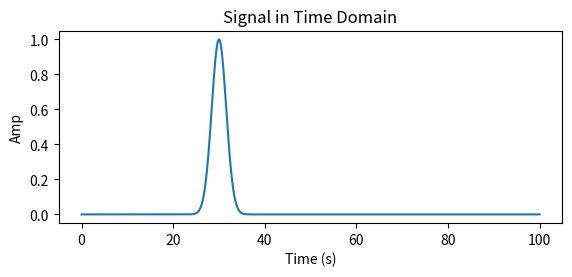
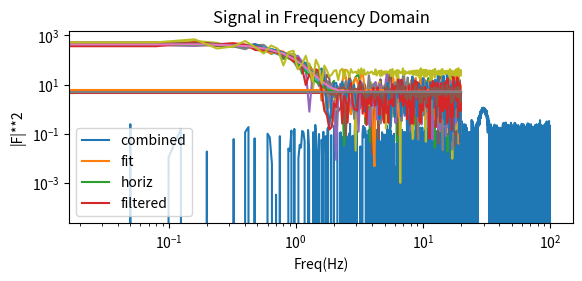
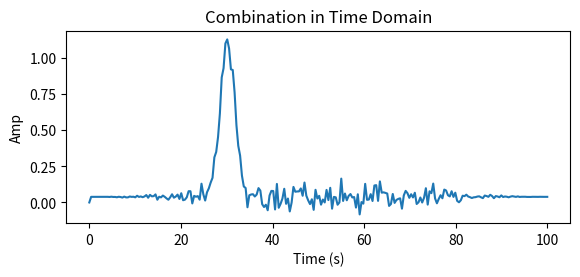
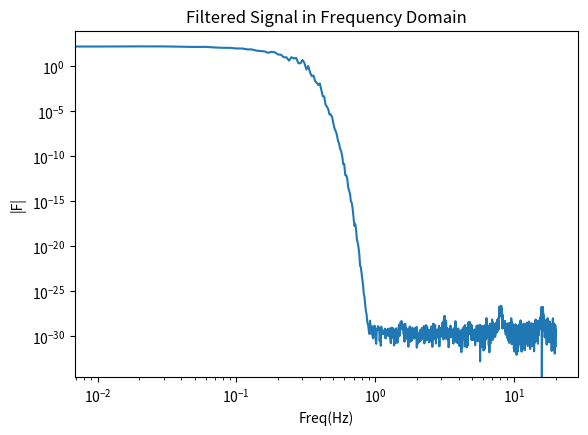
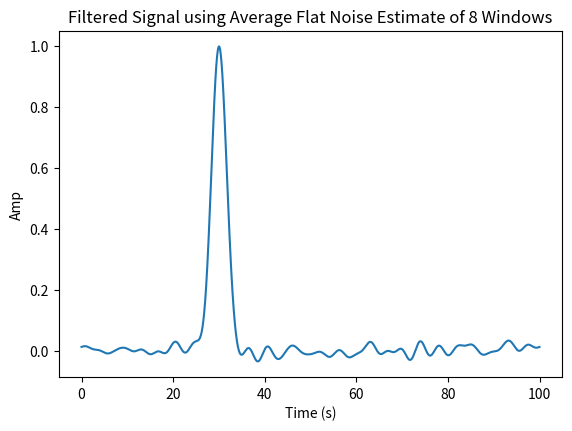

The matplotlib source for these figures, in order:
# -*- coding: utf-8 -*-
"""
Created on Sat Nov 14 13:16:10 2020
@author: Adi
"""
import numpy as np
from matplotlib import pyplot as plt
from scipy.optimize import curve_fit
from numpy import gradient
from numpy import fft
# from scipy.signal import wiener as wien

def tanh_fit(x, A, B, x0, sigma):
    """ hyperbolic tangent function for power spectrum fit """
    return A+B*np.tanh((x-x0)/sigma)

def find_horiz(func, x , y, vis_fit = True):
    """ determine flat noise estimate (no time dependence of noise) """
    x_space = np.linspace(start=min(x), stop=max(x), num=100)
    pars, cov = curve_fit(f=tanh_fit, xdata=x, ydata=y)
    y_fit = tanh_fit(x_space,*pars)
    if vis_fit:      
        plt.loglog(x_space,y_fit)
    dfit = gradient(y_fit)
    zero_loc = [ i for i,x in enumerate(dfit) if x.any() == 0 ]
    val = np.mean(y_fit[zero_loc])
    print(f"|N|**2 approx = {val}")
    y_flat = np.full(len(x),val)
    return y_flat

def gen_noisy_imp(N,dt,shift):
    """ generate test signal and combination for simple impulse """
    np.random.seed(5)
    t = dt * np.arange(N)
    signal = np.exp(-0.2 * (t - shift) ** 2)
    noise = np.random.normal(0, 0.1, size=signal.shape) # white noise   
    comb = signal + noise
    return t, signal, comb

def get_noise(freq, P, wind_num,vis_fit = True):
    """ plots each window's power spectrum separately and returns noise """
    yflat = find_horiz(tanh_fit,freq,P,vis_fit)
    if vis_fit:
        plt.loglog(freq, P)
        plt.loglog(freq,yflat)
        plt.ylabel('|F|**2')
        plt.xlabel('Freq(Hz)')
        plt.title(f'window {wind_num}')
        plt.show()
    noise_est = yflat
    return noise_est

def window_wien(data,num_w,dt):
    """ Uses hanning window to get power spectrum for num_w windows and 
        determines noise estimate at each. Filters each window
        to return an average filtered signal in frequency domain with
        num_w/2 times smaller resolution (terrible method clearly) """
    N = data.shape[0]
    nfft = N//num_w
    k = np.arange(0,nfft//2)
    f = k/(dt*nfft)
    w = np.hanning(nfft)
    window = w*np.sqrt(nfft/sum(w**2))
    sigMat = data.reshape((nfft,num_w))
    X_sq_sum = np.zeros(nfft//2)
    filt_X_sq_sum = np.zeros(nfft//2)
    filt_X_sum = np.zeros(nfft//2)
    sum_est = 0
    for i in range(num_w):
        cur = sigMat[:,i]
        xw = cur*window
        X = fft.fft(xw)
        X = X[0:nfft//2] # grab only FFT corresponding to 0 to fs/2
        X_sq = abs(X)**2
        noise_est = get_noise(f,X_sq,i,vis_fit = True) # plot each and get noise
        phi = 1/(1+(noise_est)/(X-noise_est)) # 'Optimal Wiener Filter'
        filt_X = phi*X # applying filter
        filt_X_sq = abs(filt_X)**2
        # track sums
        X_sq_sum = X_sq_sum + X_sq
        filt_X_sum = filt_X_sum + filt_X
        filt_X_sq_sum = filt_X_sq_sum + filt_X_sq
        sum_est = sum_est + noise_est[0] # for horizontal only
    X_sq_avg = X_sq_sum/num_w
    filt_X_sq_avg = filt_X_sq_sum/num_w
    filt_X_avg = filt_X_sum/num_w
    avg_est = sum_est/num_w
    return f, X_sq_avg, filt_X_sq_avg, filt_X_avg, avg_est
    
if __name__ == "__main__":
    
    # generate noisy impulse signal
    dt = 0.025 # 1/fs
    num_pts = 4000
    shift = 30
    t, signal, comb = gen_noisy_imp(num_pts, dt, shift)
    num_w = 8
    
    # signal in the time domain
    plt.figure(figsize = (6.5,2.5))
    plt.plot(t,signal)
    plt.ylabel('Amp')
    plt.xlabel('Time (s)')
    plt.title('Signal in Time Domain')
    plt.show()    
    
    # signal + noise in the time domain
    fig1 = plt.figure(figsize = (6.5,2.5))
    plt.plot(t,comb)
    plt.ylabel('Amp')
    plt.xlabel('Time (s)')
    plt.title('Combination in Time Domain')
    plt.show()
    fig1.savefig('combined.png')
    
    # can stucture better (reduce returns) after determine method is correct
    freq, C_sq, filtC_sq, filtC, avg_noise = window_wien(comb,num_w,dt)
    
    plt.loglog(freq, C_sq)
    yflat = find_horiz(tanh_fit,freq,C_sq)
    plt.loglog(freq, yflat)
    plt.loglog(freq, filtC_sq)
    plt.legend(['combined','fit','horiz','filtered'])
    plt.ylabel('|F|**2')
    plt.xlabel('Freq(Hz)')
    plt.title('Signal in Frequency Domain')
    plt.show()   
    
    # method 1 - filtered during windowing (leading to resolution decrease)
    plt.figure(figsize = (6.5,2.5))
    t_new = np.linspace(start=min(t), stop=max(t), num=250) # shouldn't have to do this
    filt_c = fft.ifft(filtC)
    # result is recognizable with the exception of the first index
    # also, the resolution decreases from 4000 -> 250 which seems awful
    # I am definitely doing something wrong
    filt_c[0] = 0   # why is this happening?
    plt.plot(t_new,filt_c)
    plt.ylabel('Amp')
    plt.xlabel('Time (s)')
    plt.title('Combination in Time Domain')
    plt.show()    
    
    # method 2 - using an average of noise estimates taken from each window
    # get a much better result this way, but would only work (in its current state
    # with the resolution issue) for flat and simple time dependent noise, 
    # because these can be easily extended to full frequency range
    
    transform = fft.fft(comb)
    freq = fft.fftfreq(comb.shape[0], dt)
    freq = fft.fftshift(freq)
    C_re_im = fft.fftshift(transform)
    C_sq = np.abs(C_re_im)**2
    
    transform = fft.fft(signal)
    S_sq = np.abs(fft.fftshift(transform))**2
    
    noise_estim = np.full(S_sq.shape[0],avg_noise)
    # NOW THIS PART IS ONLY WORKING IF I WERE TO KNOW SIGNAL!!! I don't see why
    phi = 1/(1+(noise_estim)/S_sq)
    # phi = 1/(1+(noise_estim)/(C_sq - noise_estim)) <---- should be this
    filt_C = phi*C_re_im # applying filter 

    plt.figure(figsize = (6.5,4.5))
    plt.loglog(freq,np.abs(filt_C))
    plt.ylabel('|F|')
    plt.xlabel('Freq(Hz)')
    plt.title('Filtered Signal in Frequency Domain')
    plt.show()
    
    filt_C = fft.fftshift(filt_C)
    filt_c = fft.ifft(filt_C)
    fig3 = plt.figure(figsize=(6.5,4.5))
    plt.plot(t,filt_c)
    plt.ylabel('Amp')
    plt.xlabel('Time (s)')
    plt.title('Filtered Signal using Average Flat Noise Estimate of 8 Windows')
    fig3.savefig('filtered_signal_v2.png')
    
    # # just for comparison to scipy result
    # filtered = wien(comb, mysize = 30)
    # plt.figure(figsize = (6.5,2.5))
    # plt.plot(t,filtered)    
    # plt.ylabel('Amp')
    # plt.xlabel('Time (s)')
    # plt.title('Filtered Signal using Scipy Wiener Filter')
